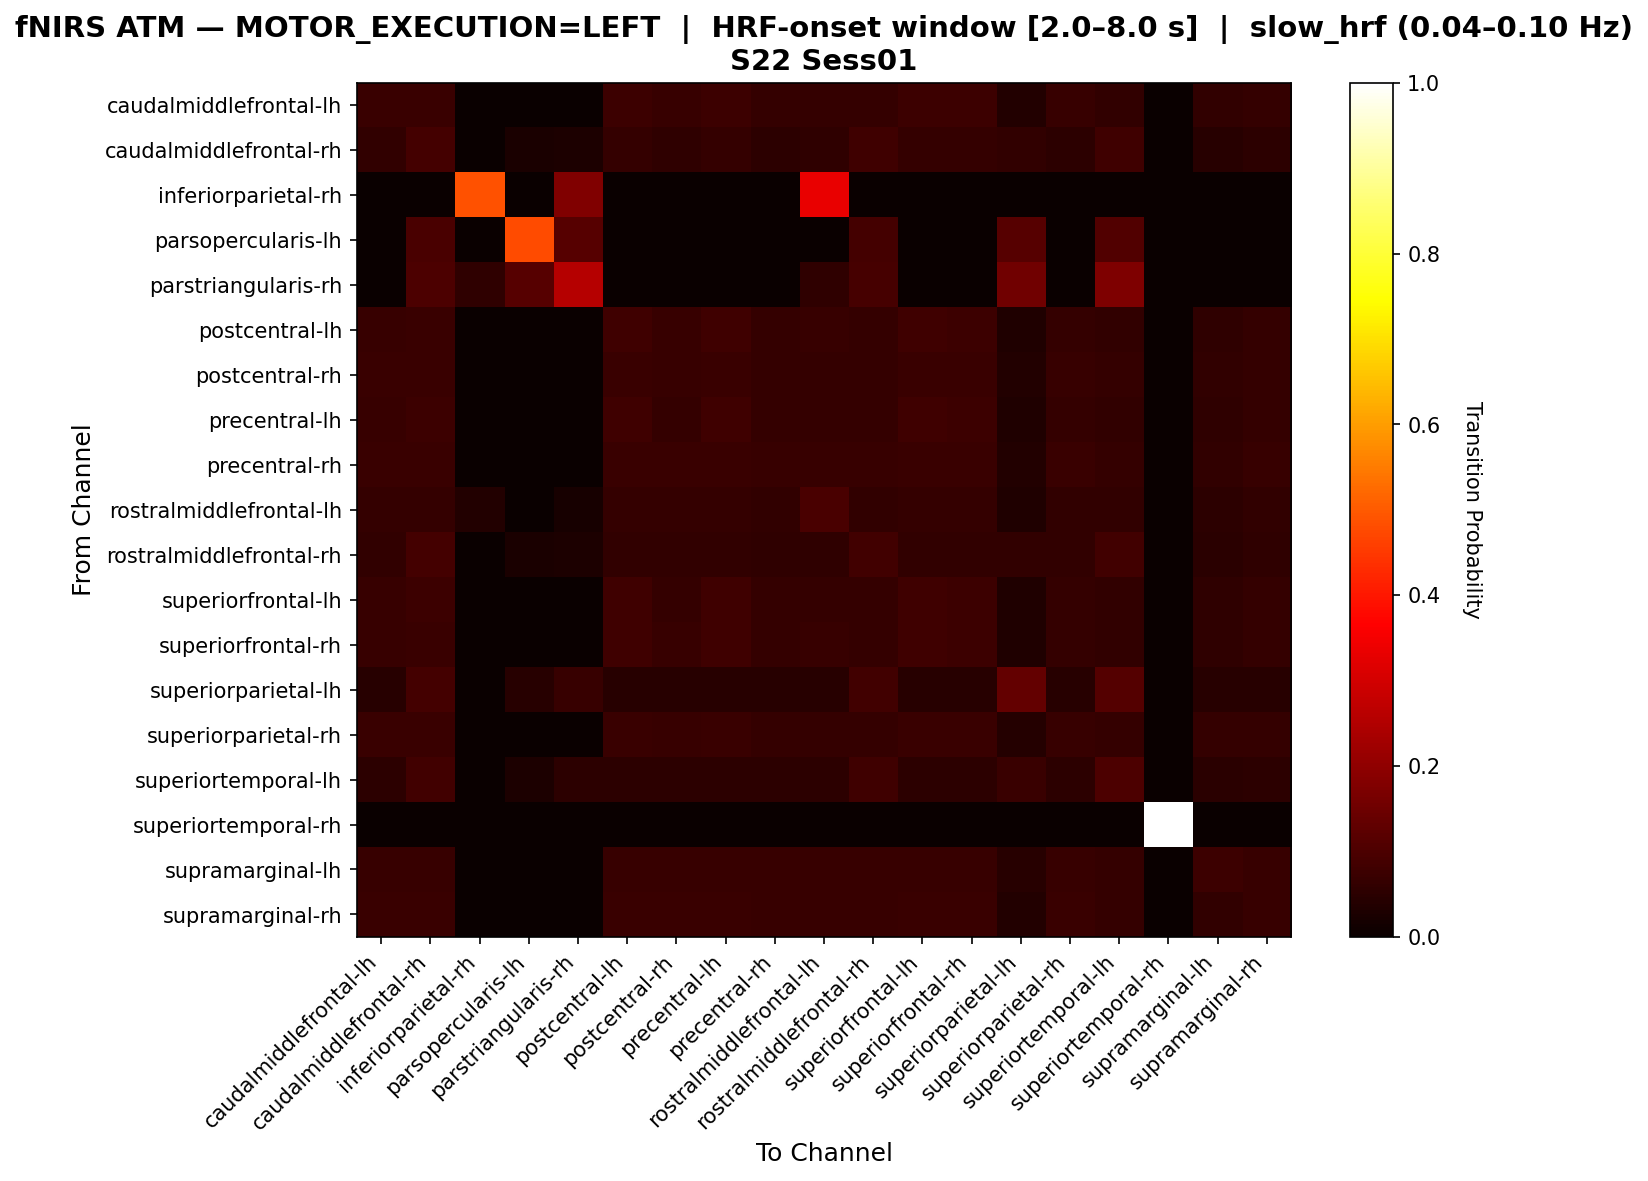

The table this chart was drawn from, first rows:
, caudalmiddlefrontal-lh, caudalmiddlefrontal-rh, inferiorparietal-rh, parsopercularis-lh, parstriangularis-rh, postcentral-lh, postcentral-rh, precentral-lh, precentral-rh, rostralmiddlefrontal-lh, rostralmiddlefrontal-rh, superiorfrontal-lh, superiorfrontal-rh, superiorparietal-lh, superiorparietal-rh, superiortemporal-lh, superiortemporal-rh, supramarginal-lh, supramarginal-rh
caudalmiddlefrontal-lh, 0.07165, 0.07165, 0.0, 0.0, 0.0, 0.07477, 0.06854, 0.07477, 0.06542, 0.06542, 0.06542, 0.07477, 0.07477, 0.03738, 0.06854, 0.06231, 0.0, 0.05919, 0.06542
caudalmiddlefrontal-rh, 0.05911, 0.08867, 0.0, 0.02463, 0.02956, 0.06404, 0.05665, 0.06404, 0.05419, 0.05665, 0.07882, 0.06404, 0.06404, 0.05911, 0.05419, 0.08128, 0.0, 0.0468, 0.05419
inferiorparietal-rh, 0.0, 0.0, 0.4872, 0.0, 0.1795, 0.0, 0.0, 0.0, 0.0, 0.3333, 0.0, 0.0, 0.0, 0.0, 0.0, 0.0, 0.0, 0.0, 0.0
parsopercularis-lh, 0.0, 0.09756, 0.0, 0.4797, 0.1138, 0.0, 0.0, 0.0, 0.0, 0.0, 0.08943, 0.0, 0.0, 0.1138, 0.0, 0.1057, 0.0, 0.0, 0.0
parstriangularis-rh, 0.0, 0.09836, 0.05738, 0.1148, 0.2541, 0.0, 0.0, 0.0, 0.0, 0.05738, 0.09016, 0.0, 0.0, 0.1557, 0.0, 0.1721, 0.0, 0.0, 0.0
postcentral-lh, 0.07018, 0.0731, 0.0, 0.0, 0.0, 0.07895, 0.06725, 0.07895, 0.06433, 0.06725, 0.06433, 0.07895, 0.07602, 0.03509, 0.06433, 0.0614, 0.0, 0.05556, 0.06433
postcentral-rh, 0.07256, 0.07256, 0.0, 0.0, 0.0, 0.07256, 0.0694, 0.07256, 0.06625, 0.06625, 0.06625, 0.07256, 0.07256, 0.03785, 0.0694, 0.06309, 0.0, 0.05994, 0.06625
precentral-lh, 0.06916, 0.07493, 0.0, 0.0, 0.0, 0.08069, 0.06628, 0.08069, 0.0634, 0.06628, 0.0634, 0.08069, 0.07781, 0.03458, 0.0634, 0.06052, 0.0, 0.05476, 0.0634
precentral-rh, 0.07074, 0.07074, 0.0, 0.0, 0.0, 0.07074, 0.07074, 0.07074, 0.06752, 0.06752, 0.06752, 0.07074, 0.07074, 0.03859, 0.07074, 0.06431, 0.0, 0.06109, 0.06752
rostralmiddlefrontal-lh, 0.06479, 0.06479, 0.03662, 0.0, 0.01972, 0.06479, 0.06479, 0.06479, 0.06197, 0.09577, 0.06197, 0.06479, 0.06479, 0.0338, 0.06197, 0.05915, 0.0, 0.05352, 0.06197
rostralmiddlefrontal-rh, 0.05867, 0.088, 0.0, 0.02667, 0.02933, 0.05867, 0.05867, 0.05867, 0.056, 0.056, 0.08267, 0.05867, 0.05867, 0.06133, 0.05867, 0.08267, 0.0, 0.05067, 0.056
superiorfrontal-lh, 0.06916, 0.07493, 0.0, 0.0, 0.0, 0.08069, 0.06628, 0.08069, 0.0634, 0.06628, 0.0634, 0.08069, 0.07781, 0.03458, 0.0634, 0.06052, 0.0, 0.05476, 0.0634
superiorfrontal-rh, 0.07018, 0.0731, 0.0, 0.0, 0.0, 0.07895, 0.06725, 0.07895, 0.06433, 0.06725, 0.06433, 0.07895, 0.07602, 0.03509, 0.06433, 0.0614, 0.0, 0.05556, 0.06433
superiorparietal-lh, 0.04317, 0.08633, 0.0, 0.04317, 0.06835, 0.04317, 0.04317, 0.04317, 0.04317, 0.04317, 0.08273, 0.04317, 0.04317, 0.1331, 0.04317, 0.1115, 0.0, 0.04317, 0.04317
superiorparietal-rh, 0.07237, 0.07237, 0.0, 0.0, 0.0, 0.07237, 0.06908, 0.07237, 0.06579, 0.06579, 0.06579, 0.07237, 0.07237, 0.03947, 0.06908, 0.0625, 0.0, 0.0625, 0.06579
superiortemporal-lh, 0.05316, 0.08354, 0.0, 0.02785, 0.05316, 0.05316, 0.05316, 0.05316, 0.05316, 0.05316, 0.08101, 0.05316, 0.05316, 0.07342, 0.05316, 0.1013, 0.0, 0.0481, 0.05316
superiortemporal-rh, 0.0, 0.0, 0.0, 0.0, 0.0, 0.0, 0.0, 0.0, 0.0, 0.0, 0.0, 0.0, 0.0, 0.0, 0.0, 0.0, 1.0, 0.0, 0.0
supramarginal-lh, 0.0681, 0.0681, 0.0, 0.0, 0.0, 0.0681, 0.0681, 0.0681, 0.0681, 0.0681, 0.0681, 0.0681, 0.0681, 0.04301, 0.0681, 0.06452, 0.0, 0.07527, 0.0681
supramarginal-rh, 0.07074, 0.07074, 0.0, 0.0, 0.0, 0.07074, 0.07074, 0.07074, 0.06752, 0.06752, 0.06752, 0.07074, 0.07074, 0.03859, 0.07074, 0.06431, 0.0, 0.06109, 0.06752
